Dataset: cropped_images (GitHub, vic-ene/vinbigdata). Classes: aortic enlargement, atelectasis, calcification, cardiomegaly, consolidation, ILD, infiltration, lung opacity, nodule or mass, other lesion, pleural effusion, pleural thickening, pneumothorax, pulmonary fibrosis.

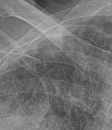
Label: ILD

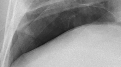
Label: pneumothorax

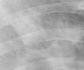
Label: consolidation

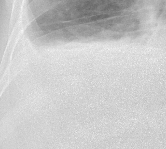
Label: pleural effusion

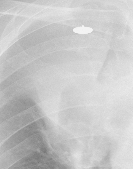
Label: atelectasis

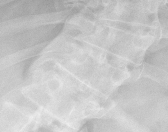
Label: other lesion
